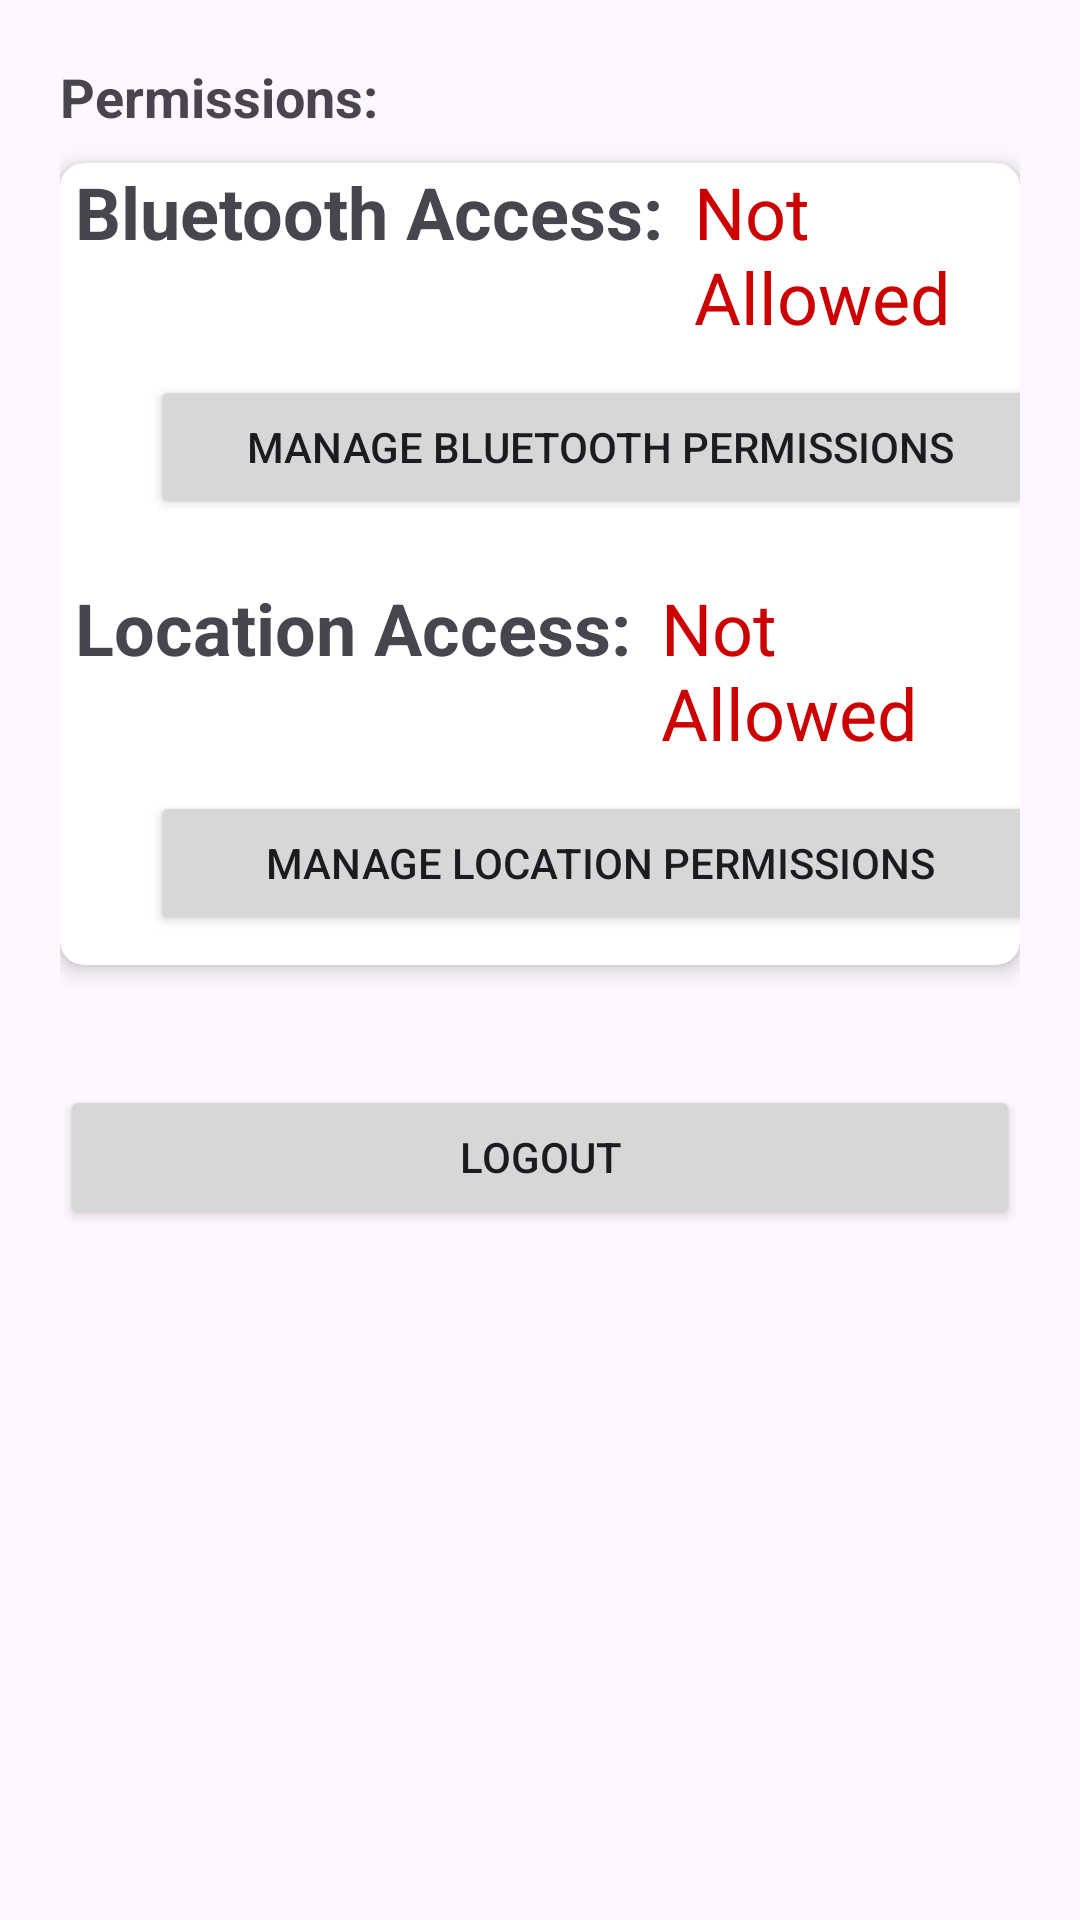

Produce the Android XML layout that renders to this screen, including the resource entries it uses.
<!-- AndroidManifest.xml: application theme Theme.WelcomeApp -->
<!-- res/layout/fragment_settings.xml -->
<LinearLayout
    xmlns:android="http://schemas.android.com/apk/res/android"
    xmlns:card_view="http://schemas.android.com/apk/res-auto"
    android:layout_width="match_parent"
    android:layout_height="match_parent"
    android:orientation="vertical"
    android:padding="20dp">

    <TextView
        android:layout_width="wrap_content"
        android:layout_height="wrap_content"
        android:layout_marginBottom="10dp"
        android:text="Permissions:"
        android:textSize="18sp"
        android:textStyle="bold"/>

    <androidx.cardview.widget.CardView
        android:layout_width="match_parent"
        android:layout_height="wrap_content"
        android:layout_marginBottom="20dp"
        card_view:cardElevation="4dp"
        card_view:cardCornerRadius="8dp"
        android:padding="16dp">

        <LinearLayout
            android:layout_width="match_parent"
            android:layout_height="wrap_content"
            android:orientation="vertical">

            <LinearLayout
                android:layout_width="match_parent"
                android:layout_height="wrap_content"
                android:orientation="horizontal"
                android:layout_marginBottom="10dp"
                android:layout_marginLeft="5dp">

                <TextView
                    android:layout_width="wrap_content"
                    android:layout_height="wrap_content"
                    android:text="Bluetooth Access:"
                    android:textSize="24sp"
                    android:textStyle="bold" />

                <TextView
                    android:id="@+id/bluetoothStatus"
                    android:layout_width="wrap_content"
                    android:layout_height="wrap_content"
                    android:layout_marginLeft="10dp"
                    android:text="Not Allowed"
                    android:textColor="@android:color/holo_red_dark"
                    android:textSize="24sp" />
            </LinearLayout>

            <Button
                android:id="@+id/btnBluetooth"
                android:layout_width="300dp"
                android:layout_height="wrap_content"
                android:layout_marginBottom="20dp"
                android:layout_marginLeft="30dp"
                android:text="Manage Bluetooth Permissions" />

            <LinearLayout
                android:layout_width="match_parent"
                android:layout_height="wrap_content"
                android:orientation="horizontal"
                android:layout_marginBottom="10dp"
                android:layout_marginLeft="5dp">

                <TextView
                    android:layout_width="wrap_content"
                    android:layout_height="wrap_content"
                    android:text="Location Access:"
                    android:textSize="24sp"
                    android:textStyle="bold" />

                <TextView
                    android:id="@+id/locationStatus"
                    android:layout_width="wrap_content"
                    android:layout_height="wrap_content"
                    android:layout_marginLeft="10dp"
                    android:text="Not Allowed"
                    android:textColor="@android:color/holo_red_dark"
                    android:textSize="24sp" />
            </LinearLayout>

            <Button
                android:id="@+id/btnLocation"
                android:layout_width="300dp"
                android:layout_height="wrap_content"
                android:layout_marginLeft="30dp"
                android:layout_marginBottom="10dp"
                android:text="Manage Location Permissions"/>

        </LinearLayout>
    </androidx.cardview.widget.CardView>

    <Button
        android:id="@+id/btnLogout"
        android:layout_width="match_parent"
        android:layout_height="wrap_content"
        android:text="Logout"
        android:layout_marginTop="20dp"
        android:layout_gravity="center_horizontal"/>
</LinearLayout>
<!-- resources referenced by this layout -->
<resources>
  <style name="Theme.WelcomeApp" parent="Base.Theme.WelcomeApp" />
  <style name="Base.Theme.WelcomeApp" parent="Theme.Material3.DayNight.NoActionBar">
          
          
      </style>
</resources>
